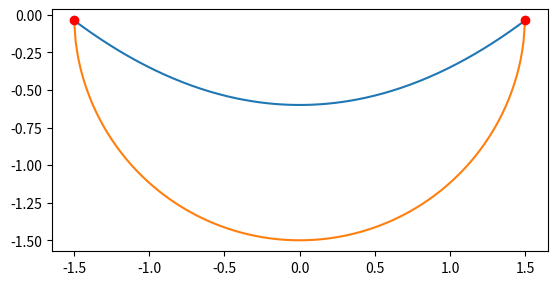
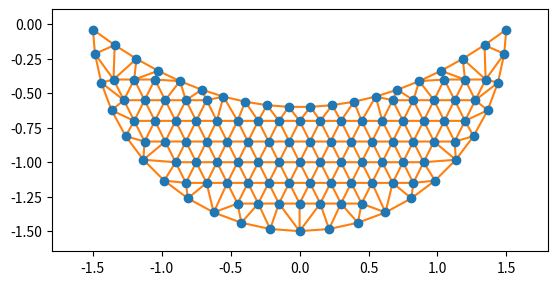

Write the Python code that produced these figures, in order.
from numpy import *
from matplotlib import pyplot as plt
from scipy.sparse import coo_matrix
from scipy.spatial import Delaunay, delaunay_plot_2d
from numpy.linalg import norm
from scipy.sparse.linalg import spsolve

#Create region
fig,ax = plt.subplots()
y0 = -2+sqrt(3.85)
x0 = sqrt(4*y0+2.4)
x = linspace(-x0,x0,300)
ax.plot(x,-0.6+0.25*x**2)
ax.plot(x,-sqrt(1.5**2-x**2))
ax.plot([x0,-x0],[y0,y0],'ro')
ax.set_aspect("equal")

# upper edge
x1 = linspace(-x0,x0,20)
y1 = -0.6+0.25*x1**2 

# lower edge
th = linspace(pi,2*pi,23)
x2 = 1.5*cos(th)
y2 = 1.5*sin(th)
x2 = x2[y2<y0]
y2 = y2[y2<y0]

# grid in interior
xx,yy = meshgrid(linspace(-1.5,1.5,21),linspace(-2.05,0.95,21))
xx[::2,:] += 0.5*3/20
keep = logical_and(xx**2+yy**2<1.43**2, yy<-0.66+0.25*xx**2)

x3 = xx[keep].reshape(-1)
y3 = yy[keep].reshape(-1)

xtri, ytri = hstack((x1,x2,x3)),hstack((y1,y2,y3))

de = Delaunay(stack((xtri,ytri)).T)
neighbors = de.neighbors
triangles = de.points[de.simplices,:]
centroids = triangles.sum(axis=1)/3
keep = centroids[:,1] < -0.6+0.25*centroids[:,0]**2
de.simplices = de.simplices[keep,:]
triangles = de.points[de.simplices,:]
fig, ax = plt.subplots()
delaunay_plot_2d(de,ax=ax)
ax.set_aspect("equal")

#Find gradient of the triangles
def mygrad(a,b,c):
    p = c-b
    q = a-b
    alpha = (q*p).sum(axis=-1)/(p*p).sum(axis=-1)
    r = q - alpha[:,None]*p
    rn = norm(r,axis=-1)
    gradphi = r/rn[:,None]**2
    area = 0.5*rn*norm(p,axis=-1)
    return gradphi,area 

grads1,areas1 = mygrad(triangles[:,0],triangles[:,1],triangles[:,2])
grads2,areas2 = mygrad(triangles[:,1],triangles[:,2],triangles[:,0])
grads3,areas3 = mygrad(triangles[:,2],triangles[:,0],triangles[:,1])
j1,j2,j3 = de.simplices[:,0], de.simplices[:,1],de.simplices[:,2]

pts = len(de.points)
# from scipy.sparse import coo_matrix
A1 = coo_matrix(((grads1 * grads1).sum(axis=-1)*areas1,(j1,j1)),shape=(pts,pts))
A2 = coo_matrix(((grads1 * grads2).sum(axis=-1)*areas1,(j1,j2)),shape=(pts,pts))
A3 = coo_matrix(((grads1 * grads3).sum(axis=-1)*areas1,(j1,j3)),shape=(pts,pts))
A4 = coo_matrix(((grads2 * grads1).sum(axis=-1)*areas1,(j2,j1)),shape=(pts,pts))
A5 = coo_matrix(((grads2 * grads2).sum(axis=-1)*areas1,(j2,j2)),shape=(pts,pts))
A6 = coo_matrix(((grads2 * grads3).sum(axis=-1)*areas1,(j2,j3)),shape=(pts,pts))
A7 = coo_matrix(((grads3 * grads1).sum(axis=-1)*areas1,(j3,j1)),shape=(pts,pts))
A8 = coo_matrix(((grads3 * grads2).sum(axis=-1)*areas1,(j3,j2)),shape=(pts,pts))
A9 = coo_matrix(((grads3 * grads3).sum(axis=-1)*areas1,(j3,j3)),shape=(pts,pts))
K = A1 + A2 + A3 + A4 + A5 + A6 + A7 + A8 + A9

b = zeros(pts)
# Poisson f(x) = 1 Doesn't work
for i in range(0,len(triangles)):
    volume = areas1[i]/3
    b[de.simplices[i,0]] += volume
    b[de.simplices[i,1]] += volume
    b[de.simplices[i,2]] += volume

c = spsolve(K,b)
print(c)